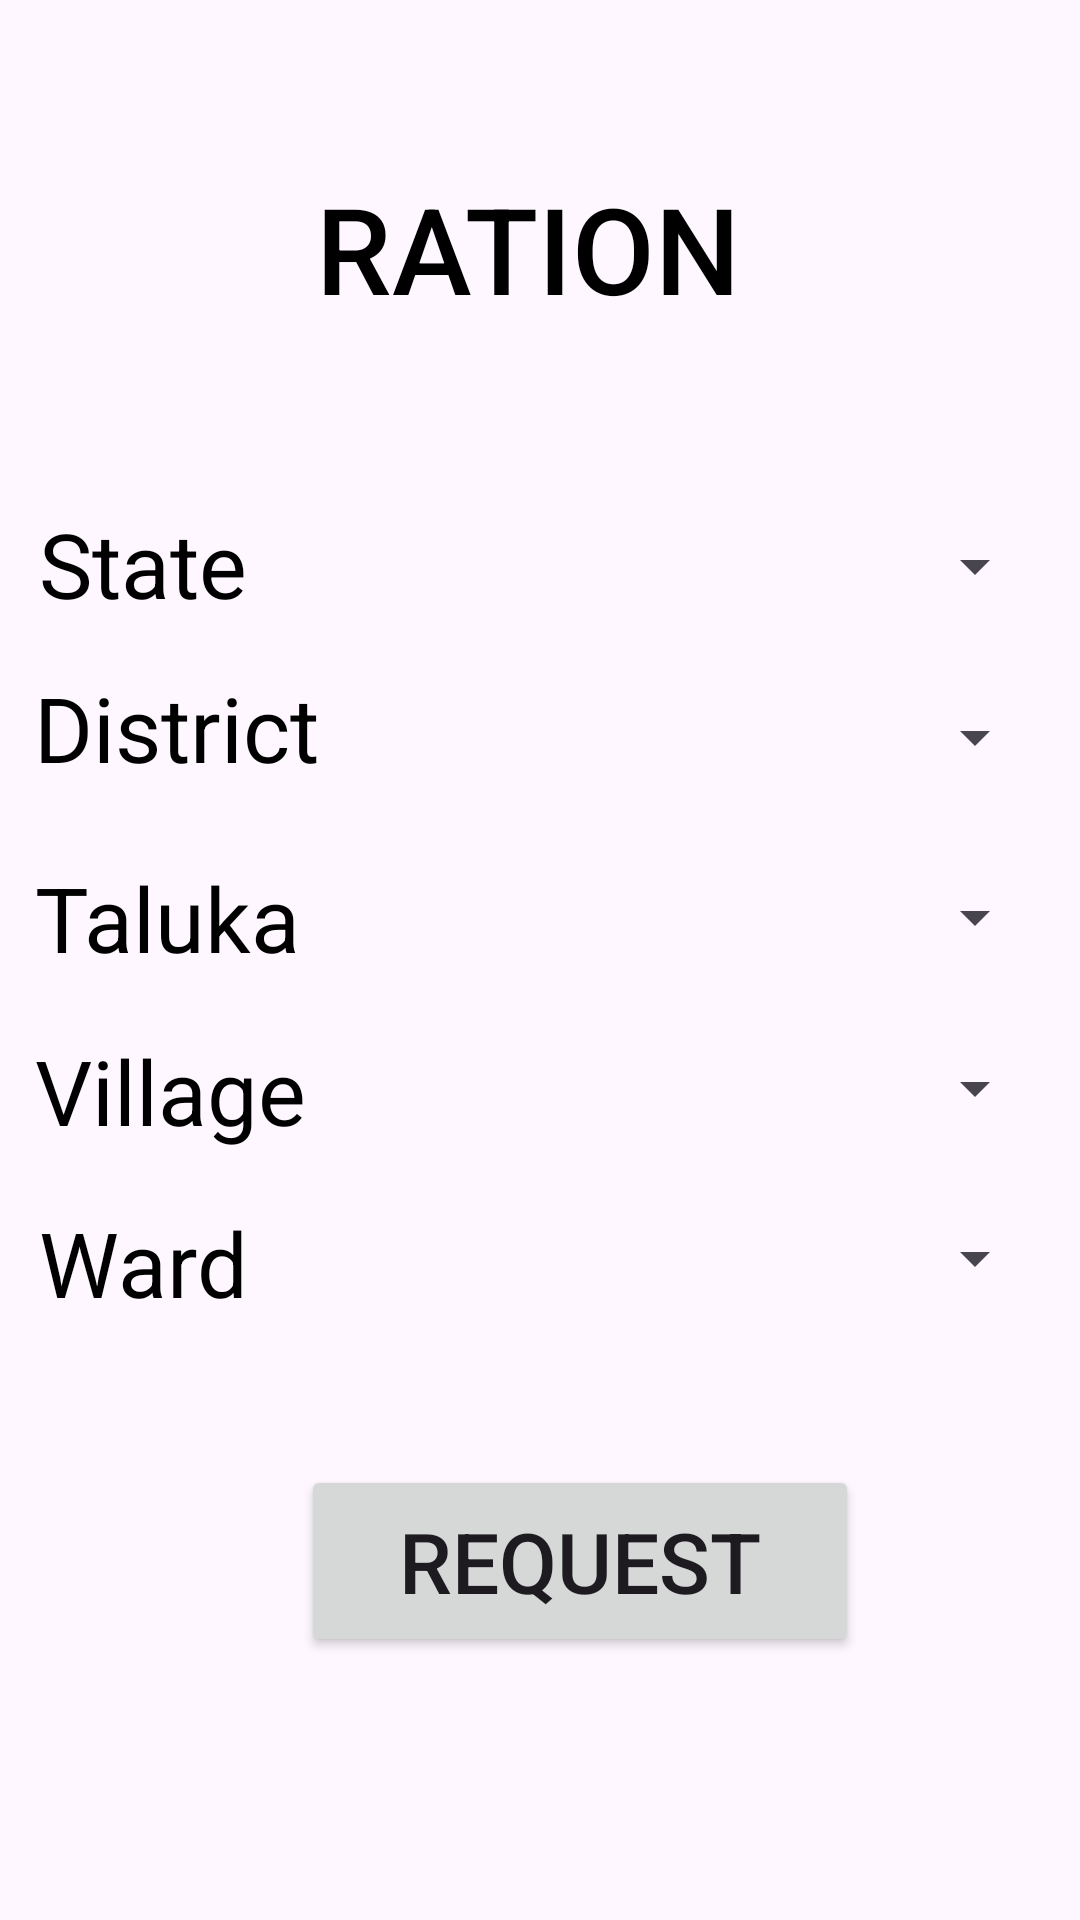

The Android layout XML behind this screen, and the referenced resources:
<!-- AndroidManifest.xml: application theme Theme.MyPanchayat -->
<!-- res/layout/activity_view_ration.xml -->
<?xml version="1.0" encoding="utf-8"?>
<androidx.constraintlayout.widget.ConstraintLayout xmlns:android="http://schemas.android.com/apk/res/android"
    xmlns:app="http://schemas.android.com/apk/res-auto"
    xmlns:tools="http://schemas.android.com/tools"
    android:layout_width="match_parent"
    android:layout_height="match_parent"
    tools:context=".ViewRation">

    <Spinner
        android:id="@+id/spinnerState"
        android:layout_width="253dp"
        android:layout_height="48dp"
        android:layout_marginBottom="10dp"
        app:layout_constraintBottom_toBottomOf="parent"
        app:layout_constraintEnd_toEndOf="parent"
        app:layout_constraintHorizontal_bias="0.898"
        app:layout_constraintStart_toStartOf="parent"
        app:layout_constraintTop_toTopOf="parent"
        app:layout_constraintVertical_bias="0.283" />

    <Spinner
        android:id="@+id/spinnerTaluka"
        android:layout_width="253dp"
        android:layout_height="48dp"
        android:layout_marginBottom="10dp"
        app:layout_constraintBottom_toBottomOf="parent"
        app:layout_constraintEnd_toEndOf="parent"
        app:layout_constraintHorizontal_bias="0.898"
        app:layout_constraintStart_toStartOf="parent"
        app:layout_constraintTop_toTopOf="parent"
        app:layout_constraintVertical_bias="0.484" />

    <Spinner
        android:id="@+id/spinnerVillage"
        android:layout_width="253dp"
        android:layout_height="48dp"
        android:layout_marginBottom="10dp"
        app:layout_constraintBottom_toBottomOf="parent"
        app:layout_constraintEnd_toEndOf="parent"
        app:layout_constraintHorizontal_bias="0.898"
        app:layout_constraintStart_toStartOf="parent"
        app:layout_constraintTop_toTopOf="parent"
        app:layout_constraintVertical_bias="0.582" />

    <Spinner
        android:id="@+id/spinnerWard"
        android:layout_width="253dp"
        android:layout_height="48dp"
        android:layout_marginBottom="10dp"
        app:layout_constraintBottom_toBottomOf="parent"
        app:layout_constraintEnd_toEndOf="parent"
        app:layout_constraintHorizontal_bias="0.898"
        app:layout_constraintStart_toStartOf="parent"
        app:layout_constraintTop_toTopOf="parent"
        app:layout_constraintVertical_bias="0.679" />

    <TextView
        android:id="@+id/textView32"
        android:layout_width="102dp"
        android:layout_height="40dp"
        android:layout_marginBottom="10dp"
        android:text="Ward"
        android:textColor="@color/black"
        android:textSize="30sp"
        app:layout_constraintBottom_toBottomOf="parent"
        app:layout_constraintEnd_toEndOf="parent"
        app:layout_constraintHorizontal_bias="0.051"
        app:layout_constraintStart_toStartOf="parent"
        app:layout_constraintTop_toTopOf="parent"
        app:layout_constraintVertical_bias="0.679" />

    <TextView
        android:id="@+id/textView33"
        android:layout_width="102dp"
        android:layout_height="40dp"
        android:layout_marginBottom="10dp"
        android:text="Village"
        android:textColor="@color/black"
        android:textSize="30sp"
        app:layout_constraintBottom_toBottomOf="parent"
        app:layout_constraintEnd_toEndOf="parent"
        app:layout_constraintHorizontal_bias="0.045"
        app:layout_constraintStart_toStartOf="parent"
        app:layout_constraintTop_toTopOf="parent"
        app:layout_constraintVertical_bias="0.582" />

    <TextView
        android:id="@+id/textView34"
        android:layout_width="102dp"
        android:layout_height="40dp"
        android:layout_marginBottom="10dp"
        android:text="Taluka"
        android:textColor="@color/black"
        android:textSize="30sp"
        app:layout_constraintBottom_toBottomOf="parent"
        app:layout_constraintEnd_toEndOf="parent"
        app:layout_constraintHorizontal_bias="0.045"
        app:layout_constraintStart_toStartOf="parent"
        app:layout_constraintTop_toTopOf="parent"
        app:layout_constraintVertical_bias="0.484" />

    <TextView
        android:id="@+id/textView35"
        android:layout_width="116dp"
        android:layout_height="42dp"
        android:layout_marginBottom="10dp"
        android:text="District"
        android:textColor="@color/black"
        android:textSize="30sp"
        app:layout_constraintBottom_toBottomOf="parent"
        app:layout_constraintEnd_toEndOf="parent"
        app:layout_constraintHorizontal_bias="0.047"
        app:layout_constraintStart_toStartOf="parent"
        app:layout_constraintTop_toTopOf="parent"
        app:layout_constraintVertical_bias="0.378" />

    <TextView
        android:id="@+id/textView36"
        android:layout_width="102dp"
        android:layout_height="40dp"
        android:layout_marginBottom="10dp"
        android:text="State"
        android:textColor="@color/black"
        android:textSize="30sp"
        app:layout_constraintBottom_toBottomOf="parent"
        app:layout_constraintEnd_toEndOf="parent"
        app:layout_constraintHorizontal_bias="0.051"
        app:layout_constraintStart_toStartOf="parent"
        app:layout_constraintTop_toTopOf="parent"
        app:layout_constraintVertical_bias="0.284" />

    <Spinner
        android:id="@+id/spinnerDistrict"
        android:layout_width="253dp"
        android:layout_height="48dp"
        android:layout_marginBottom="10dp"
        app:layout_constraintBottom_toBottomOf="parent"
        app:layout_constraintEnd_toEndOf="parent"
        app:layout_constraintHorizontal_bias="0.898"
        app:layout_constraintStart_toStartOf="parent"
        app:layout_constraintTop_toTopOf="parent"
        app:layout_constraintVertical_bias="0.381" />

    <TextView
        android:id="@+id/tvrationview"
        android:layout_width="318dp"
        android:layout_height="64dp"
        android:layout_marginTop="25dp"
        android:text="RATION"
        android:textAlignment="center"
        android:textAppearance="@style/TextAppearance.AppCompat.Body2"
        android:textColor="@color/black"
        android:textSize="40sp"
        app:layout_constraintBottom_toBottomOf="parent"
        app:layout_constraintEnd_toEndOf="parent"
        app:layout_constraintHorizontal_bias="0.4"
        app:layout_constraintStart_toStartOf="parent"
        app:layout_constraintTop_toTopOf="parent"
        app:layout_constraintVertical_bias="0.056" />

            <Button
                android:id="@+id/btnVerify"
                android:layout_width="186dp"
                android:layout_height="64dp"
                android:text="Request"
                android:textSize="28sp"
                app:layout_constraintBottom_toBottomOf="parent"
                app:layout_constraintEnd_toEndOf="parent"
                app:layout_constraintHorizontal_bias="0.577"
                app:layout_constraintStart_toStartOf="parent"
                app:layout_constraintTop_toTopOf="parent"
                app:layout_constraintVertical_bias="0.848" />

</androidx.constraintlayout.widget.ConstraintLayout>
<!-- resources referenced by this layout -->
<resources>
  <style name="Theme.MyPanchayat" parent="Base.Theme.MyPanchayat" />
  <style name="Base.Theme.MyPanchayat" parent="Theme.Material3.DayNight.NoActionBar">
          
          
      </style>
  <!-- not gathered from this repository: default colours our renderer supplied (Android Studio template values) -->
  <color name="black">#FF000000</color>
</resources>
